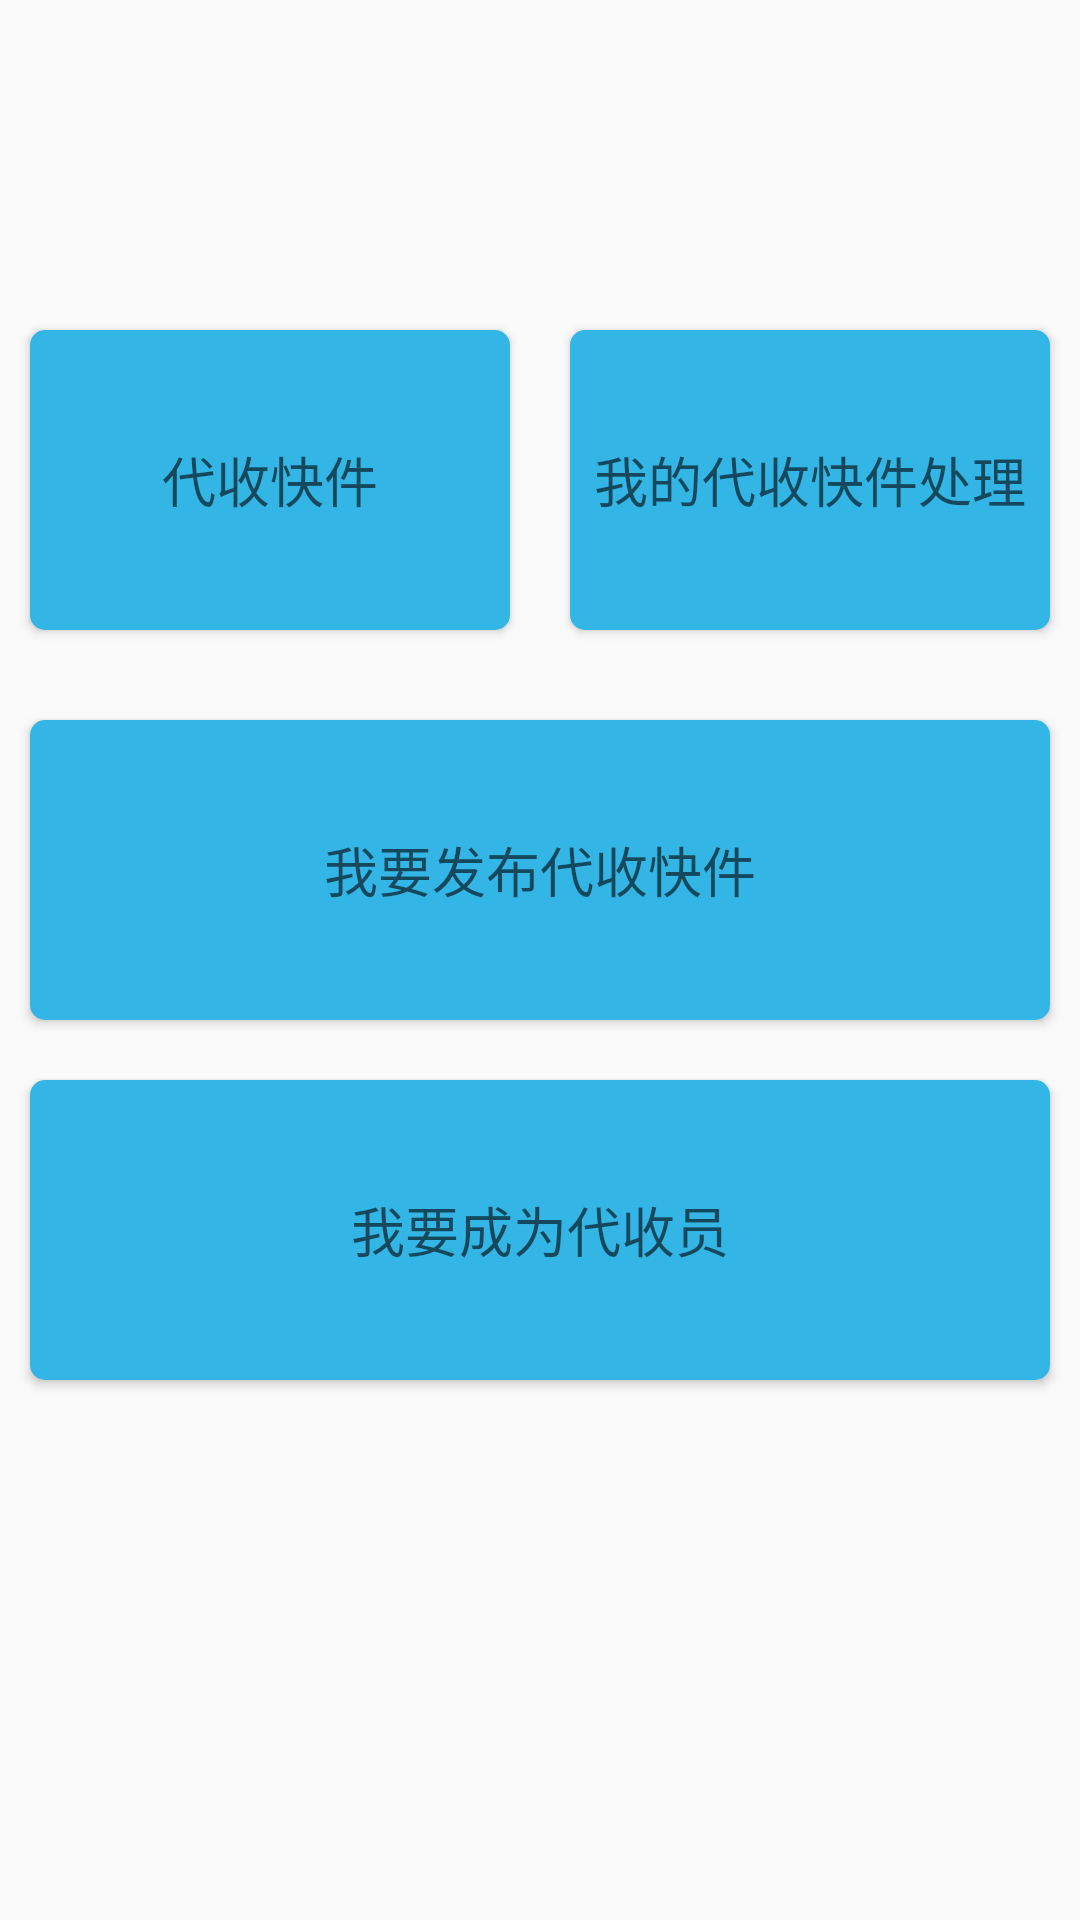

Here is an Android app screen rendered from its layout file. Give the layout XML and the strings, colors and styles it references.
<!-- AndroidManifest.xml: application theme AppTheme -->
<!-- res/layout/activity_main.xml -->
<?xml version="1.0" encoding="utf-8"?>
<layout xmlns:android="http://schemas.android.com/apk/res/android">


        <LinearLayout
            android:layout_width="match_parent"
            android:layout_height="match_parent"
            android:orientation="vertical">

            <LinearLayout
                android:layout_width="match_parent"
                android:layout_height="wrap_content"
                android:layout_marginTop="100dp"
                android:orientation="horizontal">

                <Button
                    android:id="@+id/collectShipments"
                    android:layout_width="0dp"
                    android:layout_height="100dp"
                    android:layout_margin="10dp"
                    android:layout_weight="1"
                    android:background="@drawable/button_style"
                    android:text="代收快件"
                    android:textAppearance="@style/Base.TextAppearance.AppCompat.Medium" />

                <Button
                    android:id="@+id/my_package"
                    android:layout_width="0dp"
                    android:layout_height="100dp"
                    android:layout_margin="10dp"
                    android:layout_weight="1"
                    android:background="@drawable/button_style"
                    android:text="我的代收快件处理"
                    android:textAppearance="@style/Base.TextAppearance.AppCompat.Medium" />


            </LinearLayout>


            <LinearLayout
                android:layout_width="match_parent"
                android:layout_height="wrap_content"
                android:layout_marginTop="10dp"
                android:orientation="horizontal">

                <Button
                    android:id="@+id/releaseInfo"
                    android:layout_width="0dp"
                    android:layout_height="100dp"
                    android:layout_margin="10dp"
                    android:layout_weight="1"
                    android:background="@drawable/button_style"
                    android:text="我要发布代收快件"
                    android:textAppearance="@style/Base.TextAppearance.AppCompat.Medium" />

            </LinearLayout>

            <Button
                android:layout_width="match_parent"
                android:layout_height="100dp"
                android:layout_margin="10dp"
                android:layout_marginTop="20dp"
                android:background="@drawable/button_style"
                android:text="我要成为代收员"
                android:textAppearance="@style/Base.TextAppearance.AppCompat.Medium" />
        </LinearLayout>



</layout>
<!-- resources referenced by this layout -->
<resources>
  <!-- drawable button_style (drawable) -->
  <?xml version="1.0" encoding="utf-8"?>
  <shape xmlns:android="http://schemas.android.com/apk/res/android">
      <corners android:radius="5dp" />
      <solid android:color="@android:color/holo_blue_light" />
  </shape>
  <style name="AppTheme" parent="Theme.AppCompat.Light.DarkActionBar">
          
          <item name="colorPrimary">#00ccff</item>
          <item name="colorPrimaryDark">#00ccff</item>
          <item name="colorAccent">#00ccff</item>
      </style>
</resources>
